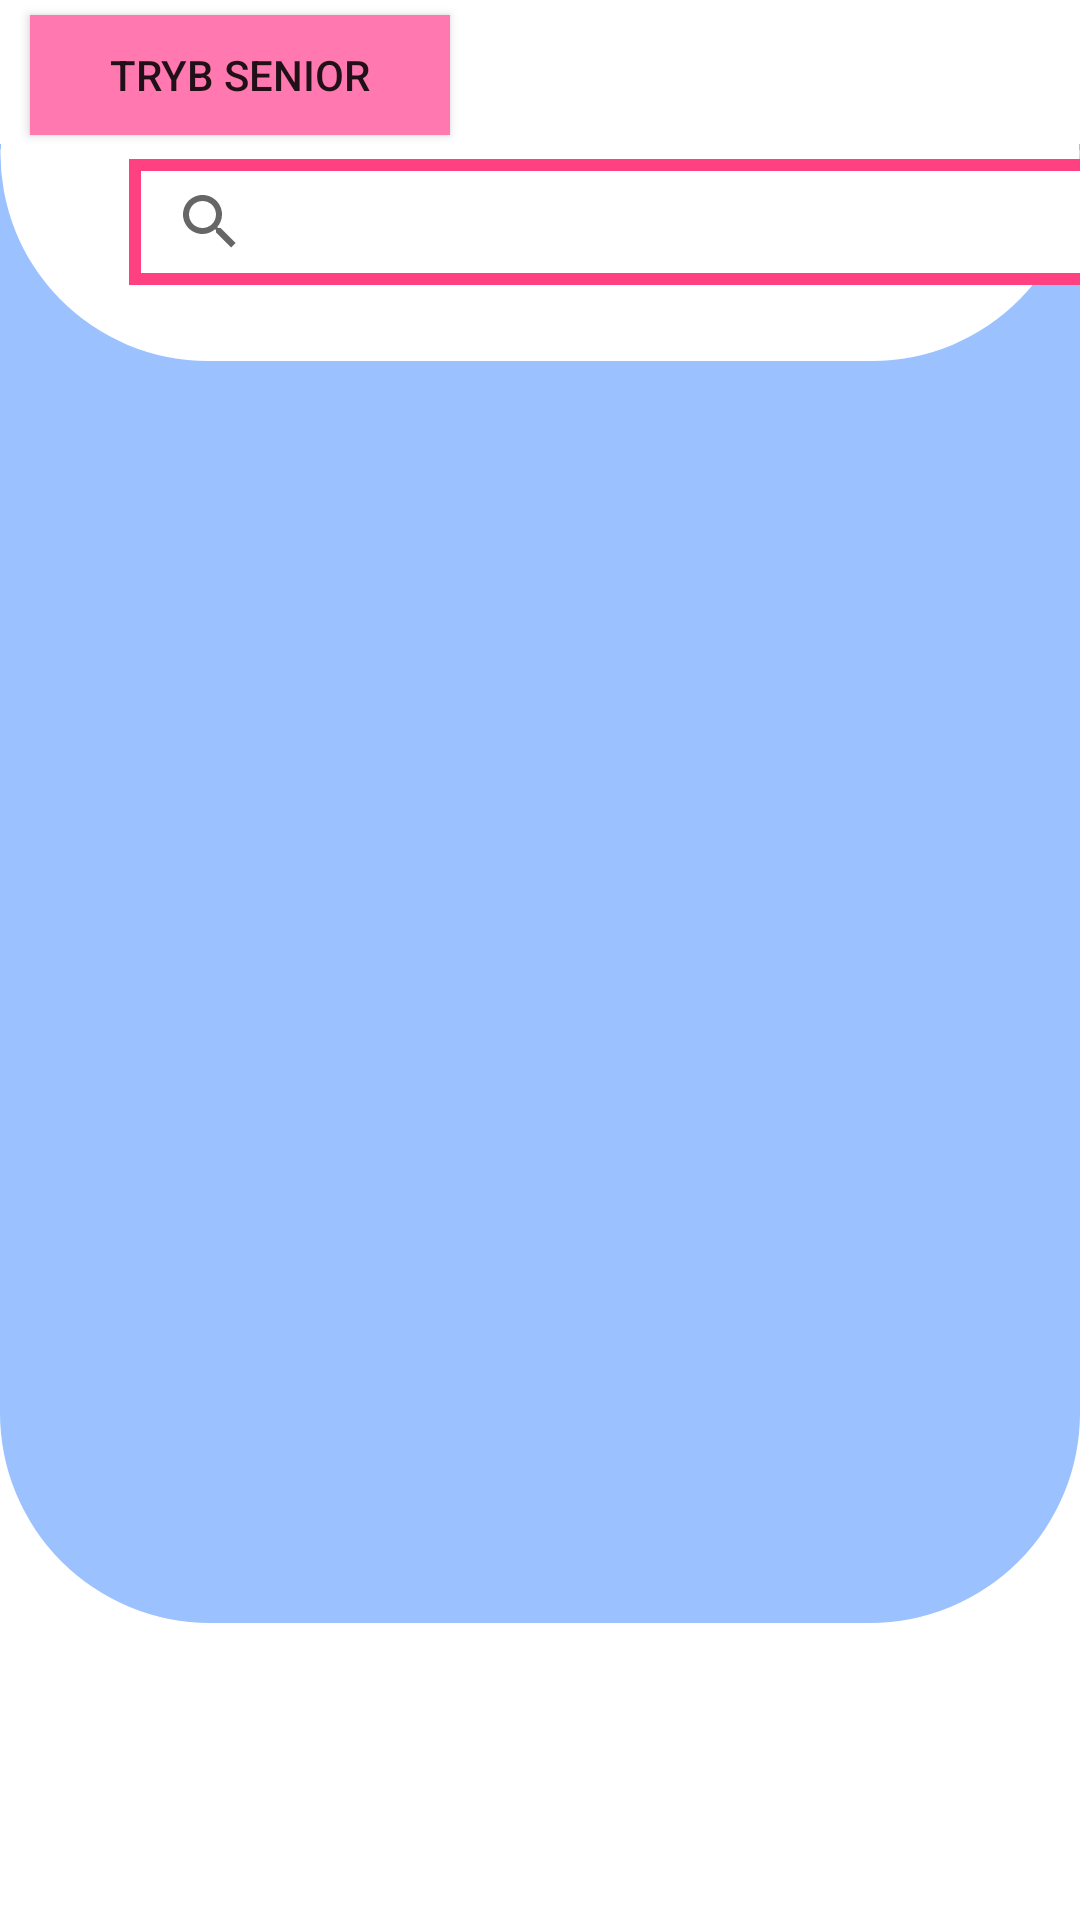

Android layout source for this screen:
<!-- AndroidManifest.xml: application theme Theme.Pogodynka_Kotowicz_Kinga -->
<!-- res/layout/fragment_home_page.xml -->
<?xml version="1.0" encoding="utf-8"?>
<androidx.constraintlayout.widget.ConstraintLayout xmlns:android="http://schemas.android.com/apk/res/android"
    xmlns:tools="http://schemas.android.com/tools"
    xmlns:app="http://schemas.android.com/apk/res-auto"
    android:id="@+id/frameLayout"
    android:layout_width="match_parent"
    android:layout_height="match_parent"
    android:fitsSystemWindows="true"
    tools:context=".homePage">


    <Button
        android:id="@+id/tryb_senior"
        android:layout_width="140dp"
        android:layout_height="40dp"
        android:text="Tryb SENIOR"
        android:layout_marginStart="10dp"
        android:layout_marginTop="5dp"
        android:background="@color/secondaryLightColor"
        android:backgroundTint="@color/secondaryLightColor"

        app:layout_constraintStart_toStartOf="parent"
        app:layout_constraintTop_toTopOf="parent" />

    <androidx.constraintlayout.widget.ConstraintLayout
        android:id="@+id/constraintLayout"
        android:layout_width="match_parent"
        android:layout_height="493dp"
        android:layout_marginTop="48dp"
        android:background="@drawable/background_blue"
        app:layout_constraintStart_toStartOf="parent"
        app:layout_constraintTop_toTopOf="parent">

        <androidx.recyclerview.widget.RecyclerView
            android:id="@+id/largeWindowRecyclerView"
            android:layout_width="360dp"
            android:layout_height="310dp"
            android:layout_marginStart="28dp"
            android:layout_marginBottom="96dp"
            app:layout_constraintBottom_toBottomOf="parent"
            app:layout_constraintStart_toStartOf="parent"
            app:layout_constraintTop_toTopOf="parent"
            app:layout_constraintVertical_bias="1.0" />


    </androidx.constraintlayout.widget.ConstraintLayout>

    <androidx.constraintlayout.widget.ConstraintLayout
        android:id="@+id/constraintLayout2"
        android:layout_width="match_parent"
        android:layout_height="120dp"
        android:background="@drawable/background_white"
        android:rotationX="181"
        app:layout_constraintStart_toStartOf="parent"
        app:layout_constraintTop_toTopOf="parent">

    </androidx.constraintlayout.widget.ConstraintLayout>

    <androidx.recyclerview.widget.RecyclerView
        android:id="@+id/list_of_small"
        android:layout_width="380dp"
        android:layout_height="140dp"
        android:layout_marginTop="24dp"
        android:layout_marginEnd="16dp"
        app:layout_constraintEnd_toEndOf="parent"
        app:layout_constraintTop_toBottomOf="@+id/constraintLayout">

    </androidx.recyclerview.widget.RecyclerView>
    <SearchView
        android:id="@+id/search_bar_city"
        android:layout_width="330dp"
        android:layout_height="42dp"
        android:background="@drawable/background_searchbar"
        android:layout_marginTop="53dp"
        android:layout_marginStart="43dp"
        app:layout_constraintTop_toTopOf="parent"
        app:layout_constraintStart_toStartOf="parent"
        tools:layout_editor_absoluteX="40dp"
        tools:layout_editor_absoluteY="-19dp"
        android:padding="3dp">

    </SearchView>


</androidx.constraintlayout.widget.ConstraintLayout>
<!-- resources referenced by this layout -->
<resources>
  <color name="secondaryLightColor">#ff79b0</color>
  <!-- drawable background_blue (drawable) -->
  <?xml version="1.0" encoding="utf-8"?>
  <shape
      xmlns:android="http://schemas.android.com/apk/res/android"
      android:shape="rectangle">
  
      <solid android:color="@color/primaryLightColor"/>
      <corners
          android:bottomLeftRadius="70dp"
          android:bottomRightRadius="70dp" />
  
      <padding
          android:top="20dp" />
  </shape>
  <!-- drawable background_searchbar (drawable) -->
  <?xml version="1.0" encoding="utf-8"?>
  <shape
      xmlns:android="http://schemas.android.com/apk/res/android"
      android:shape="rectangle">
  
      <solid android:color="@color/white"/>
      <stroke android:color="@color/secondaryColor" android:width="4dp"/>
      <padding
          android:top="20dp" />
  </shape>
  <!-- drawable background_white (drawable) -->
  <?xml version="1.0" encoding="utf-8"?>
  <shape
      xmlns:android="http://schemas.android.com/apk/res/android"
      android:shape="rectangle">
  
      <solid android:color="@color/white"/>
      <corners
          android:topLeftRadius="70dp"
          android:topRightRadius="70dp" />
  
      <padding
          android:top="20dp" />
  </shape>
  <style name="Theme.Pogodynka_Kotowicz_Kinga" parent="Theme.MaterialComponents.DayNight.DarkActionBar">
          
          <item name="colorPrimary">@color/purple_500</item>
          <item name="colorPrimaryVariant">@color/purple_700</item>
          <item name="colorOnPrimary">@color/white</item>
          
          <item name="colorSecondary">@color/teal_200</item>
          <item name="colorSecondaryVariant">@color/teal_700</item>
          <item name="colorOnSecondary">@color/black</item>
          
          <item name="android:statusBarColor" tools:targetApi="l">?attr/colorPrimaryVariant</item>
          
      </style>
  <color name="primaryLightColor">#9bc1ff</color>
  <color name="white">#FFFFFFFF</color>
  <color name="secondaryColor">#ff4081</color>
  <color name="black">#FF000000</color>
  <!-- not gathered from this repository: default colours our renderer supplied (Android Studio template values) -->
  <color name="purple_500">#FF6200EE</color>
  <color name="purple_700">#FF3700B3</color>
  <color name="teal_200">#FF03DAC5</color>
  <color name="teal_700">#FF018786</color>
</resources>
